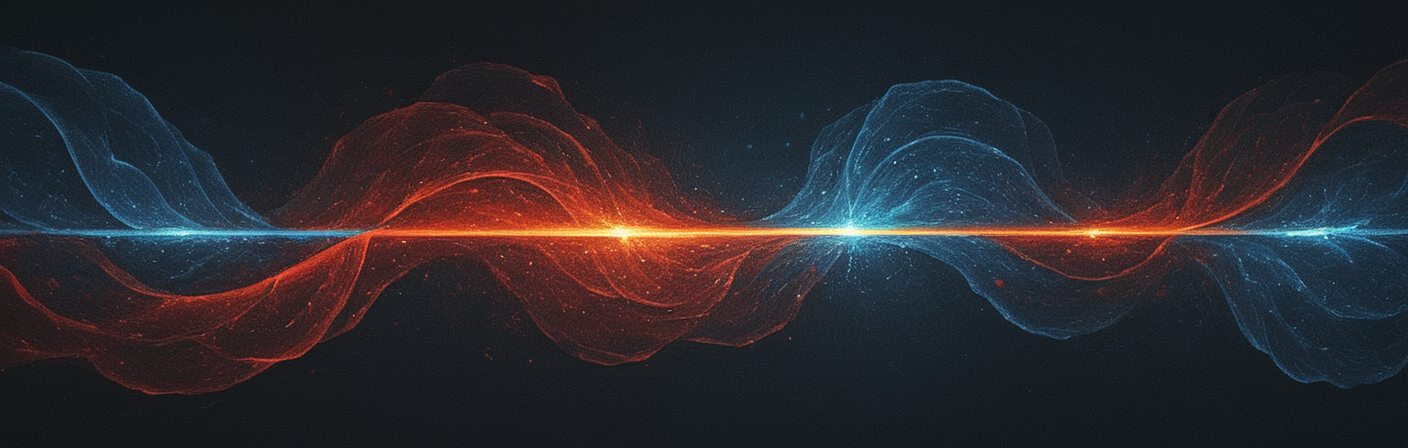
Generation parameters embedded in this image by ComfyUI (PNG 'prompt' text chunk: the API-format workflow graph, JSON):
{"3":{"inputs":{"seed":312448776933143,"steps":38,"cfg":3.7,"sampler_name":"uni_pc_bh2","scheduler":"kl_optimal","denoise":1.0,"model":["4",0],"positive":["6",0],"negative":["7",0],"latent_image":["13",0]},"class_type":"KSampler","_meta":{"title":"KSampler"}},"4":{"inputs":{"ckpt_name":"ART\\PulpFantasyQp_sdxlV1.safetensors"},"class_type":"CheckpointLoaderSimple","_meta":{"title":"Load Checkpoint"}},"6":{"inputs":{"text":"Abstract digital art featuring five dynamic flowing designs of Swirling lines and shapes of varying shades of red and dark-to-black, creating a sense of movement and energy.  diamond-shaped graphic elements, in shades of blue and red, is positioned within the design; The overall color palette is rich and vibrant, with the interplay of red and dark colors emphasizing the abstract theme.  The lighting is dramatic and highlights the textures and edges of the shapes,  creating a modern and technology-focused atmosphere.  The composition is balanced and visually engaging, with a strong focus on the dynamic flow of shapes and lines.  The perspective is flat and non-perspectival.  There are highlights and glows on the diamond and surrounding text and lines. No human subjects are present.","clip":["4",1]},"class_type":"CLIPTextEncode","_meta":{"title":"CLIP Text Encode (Prompt)"}},"7":{"inputs":{"text":"watermark, text","clip":["4",1]},"class_type":"CLIPTextEncode","_meta":{"title":"CLIP Text Encode (Prompt)"}},"8":{"inputs":{"samples":["3",0],"vae":["4",2]},"class_type":"VAEDecode","_meta":{"title":"VAE Decode"}},"9":{"inputs":{"filename_prefix":"ComfyUI","images":["8",0]},"class_type":"SaveImage","_meta":{"title":"Save Image"}},"13":{"inputs":{"resolution":"1408x704 (2.0)","batch_size":6,"width_override":0,"height_override":448},"class_type":"SDXLEmptyLatentSizePicker+","_meta":{"title":"🔧 Empty Latent Size Picker"}}}